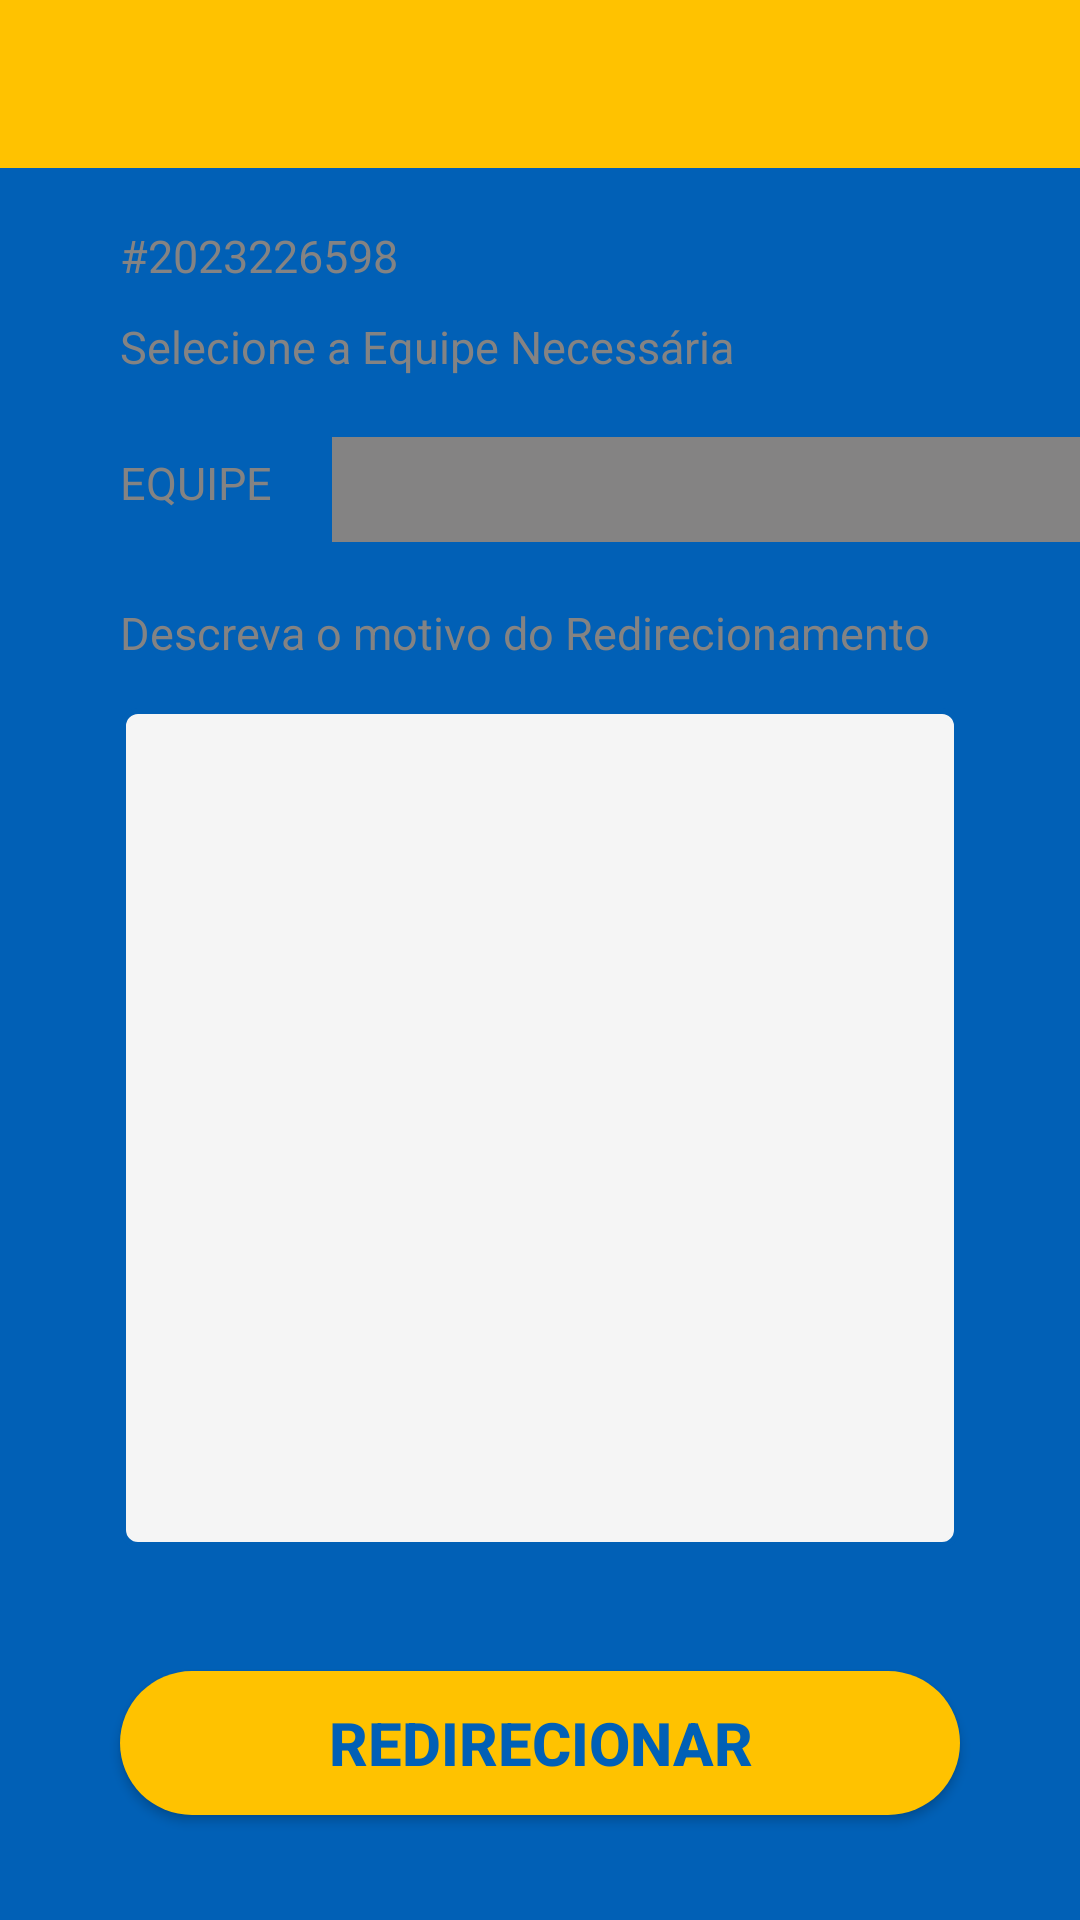

This screen was rendered from an Android layout file. Write that file and the resources it references.
<!-- AndroidManifest.xml: application theme Theme.TccFrontMobileUsuario -->
<!-- res/layout/activity_operario_redirecionar.xml -->
<?xml version="1.0" encoding="utf-8"?>
<androidx.constraintlayout.widget.ConstraintLayout xmlns:android="http://schemas.android.com/apk/res/android"
    xmlns:app="http://schemas.android.com/apk/res-auto"
    xmlns:tools="http://schemas.android.com/tools"
    android:layout_width="match_parent"
    android:layout_height="match_parent"
    tools:context=".operario.OperarioRedirecionar" android:background="@color/blue">





        <com.google.android.material.appbar.AppBarLayout
            android:id="@+id/toolbar2"
            android:layout_width="match_parent"
            android:layout_height="wrap_content"
            app:layout_constraintTop_toTopOf="parent"
            app:layout_constraintStart_toStartOf="parent"
            app:layout_constraintEnd_toEndOf="parent"
            >
            <androidx.constraintlayout.widget.ConstraintLayout
                android:layout_width="match_parent"
                android:layout_height="wrap_content">
                <androidx.appcompat.widget.Toolbar
                    android:id="@+id/toolbar"
                    android:layout_width="match_parent"
                    android:layout_height="wrap_content"
                    app:layout_constraintTop_toTopOf="parent"
                    app:layout_constraintStart_toStartOf="parent"
                    app:layout_constraintEnd_toEndOf="parent"
                    android:title="Detalhes Da Ordem De Serviço"
                    android:background="@color/yellow"
                    android:titleMarginStart="50dp"

                    />
                <ImageView
                    android:id="@+id/retornoHome"
                    android:layout_width="wrap_content"
                    android:layout_height="wrap_content"
                    android:src="@drawable/retorno"
                    app:layout_constraintTop_toTopOf="parent"
                    app:layout_constraintBottom_toBottomOf="parent"
                    app:layout_constraintStart_toStartOf="parent"
                    android:layout_marginStart="10dp"
                    android:onClick="voltarHome"
                    />

            </androidx.constraintlayout.widget.ConstraintLayout>

        </com.google.android.material.appbar.AppBarLayout>

        <View
            android:id="@+id/viewRedirecionar"
            android:layout_width="match_parent"
            android:layout_height="match_parent"
            app:layout_constraintStart_toStartOf="parent"
            app:layout_constraintTop_toTopOf="parent"
            android:layout_marginTop="65dp"
            android:layout_marginHorizontal="20dp"
            android:layout_marginBottom="20dp"
            android:orientation="vertical"
            android:fillViewport="true"
            android:background="@drawable/container_components"/>



                <TextView
                    android:id="@+id/numero_chamado_redirecionar"
                    android:layout_width="wrap_content"
                    android:layout_height="wrap_content"
                    android:text="#2023226598"
                    android:textSize="15dp"
                    android:textColor="@color/gray"
                    app:layout_constraintStart_toStartOf="@id/viewRedirecionar"
                    app:layout_constraintTop_toTopOf="@id/viewRedirecionar"
                    android:layout_marginLeft="20dp"
                    android:layout_marginTop="10dp"
                    />

    <TextView
        android:id="@+id/orientacao1"
        android:layout_width="wrap_content"
        android:layout_height="wrap_content"
        android:text="Selecione a Equipe Necessária"
        android:textSize="15dp"
        android:textColor="@color/gray"
        app:layout_constraintStart_toStartOf="@id/viewRedirecionar"
        app:layout_constraintTop_toBottomOf="@id/numero_chamado_redirecionar"
        android:layout_marginLeft="20dp"
        android:layout_marginTop="10dp"
        />

    <TextView
        android:id="@+id/txt_Equipe"
        android:layout_width="wrap_content"
        android:layout_height="wrap_content"
        android:text="EQUIPE"
        android:textSize="15dp"
        android:textColor="@color/gray"
        app:layout_constraintStart_toStartOf="@id/viewRedirecionar"
        app:layout_constraintTop_toBottomOf="@id/orientacao1"
        android:layout_marginLeft="20dp"
        android:layout_marginTop="25dp"
        />

    <Spinner
        android:id="@+id/EquipeSpinner"
        android:background="@color/gray"
        android:layout_width="250dp"
        android:layout_height="35dp"
        android:layout_marginLeft="20dp"
        android:layout_marginTop="20dp"
        app:layout_constraintStart_toEndOf="@id/txt_Equipe"
        app:layout_constraintTop_toBottomOf="@id/orientacao1"
        />

    <TextView
        android:id="@+id/txt_motivo_redirecionamento"
        android:layout_width="wrap_content"
        android:layout_height="wrap_content"
        android:text="Descreva o motivo do Redirecionamento"
        android:textSize="15dp"
        android:textColor="@color/gray"
        app:layout_constraintStart_toStartOf="@id/viewRedirecionar"
        app:layout_constraintTop_toBottomOf="@id/EquipeSpinner"
        android:layout_marginLeft="20dp"
        android:layout_marginTop="20dp"
        />

    <EditText
        android:id="@+id/descricao_redirecionamento_editText"
        style="@style/editText"
        android:layout_width="match_parent"
        android:layout_height="280dp"
        android:layout_marginLeft="40dp"
        android:layout_marginTop="15dp"
        android:hint=""
        android:inputType="textMultiLine"
        android:textColor="#000000"
        android:textColorHint="#000000"
        app:layout_constraintStart_toStartOf="parent"
        app:layout_constraintTop_toBottomOf="@id/txt_motivo_redirecionamento" />

    <androidx.appcompat.widget.AppCompatButton
        android:id="@+id/buttonRedirecionarEquipe"
        style="@style/Button_yellow"
        android:layout_marginBottom="15dp"
        android:onClick="atualizarEspecialidade"
        android:text="Redirecionar"
        app:layout_constraintBottom_toBottomOf="@id/viewRedirecionar"
        app:layout_constraintEnd_toEndOf="parent"
        app:layout_constraintStart_toStartOf="parent" />







</androidx.constraintlayout.widget.ConstraintLayout>
<!-- resources referenced by this layout -->
<resources>
  <color name="blue">#0160B6</color>
  <color name="gray">#848383</color>
  <color name="yellow">#FFC200</color>
  <style name="Button_yellow">
          <item name="android:layout_width">match_parent</item>
          <item name="android:layout_height">wrap_content</item>
          <item name="android:layout_marginLeft">40dp</item>
          <item name="android:layout_marginRight">40dp</item>
          <item name="android:layout_marginTop">40dp</item>
          <item name="android:background">@drawable/button_yellow</item>
          <item name="android:textStyle">bold</item>
          <item name="android:textSize">20dp</item>
          <item name="android:textColor">@color/blue</item>
  
  
  
  
      </style>
  <style name="editText">
          <item name="android:layout_width">match_parent</item>
          <item name="android:layout_height">wrap_content</item>
          <item name="android:background">@drawable/edit_text</item>
          <item name="android:padding">10dp</item>
          <item name="android:layout_marginLeft">40dp</item>
          <item name="android:layout_marginRight">40dp</item>
          <item name="android:layout_marginTop">15dp</item>
          <item name="android:maxLength">35</item>
  
      </style>
  <style name="Theme.TccFrontMobileUsuario" parent="Theme.MaterialComponents.NoActionBar">
          
          <item name="colorPrimary">@color/black</item>
          <item name="colorPrimaryVariant">@color/black</item>
          <item name="colorOnPrimary">@color/white</item>
          
          <item name="colorSecondary">@color/teal_200</item>
          <item name="colorSecondaryVariant">@color/teal_700</item>
          <item name="colorOnSecondary">@color/black</item>
          
          <item name="android:statusBarColor">?attr/colorPrimaryVariant</item>
          
          <item name="android:windowFullscreen">true</item>
  
      </style>
  <!-- drawable button_yellow (drawable) -->
  <?xml version="1.0" encoding="utf-8"?>
  <shape xmlns:android="http://schemas.android.com/apk/res/android">
      <corners android:radius="40dp"/>
      <solid android:color="@color/yellow"/>
  </shape>
  <!-- drawable edit_text (drawable) -->
  <?xml version="1.0" encoding="utf-8"?>
  <shape xmlns:android="http://schemas.android.com/apk/res/android">
      <solid android:color="@color/lightgray" />
      <corners android:radius="5dp"/>
      <stroke android:color="@color/blue" android:width="2dp"/>
  </shape>
  <color name="black">#FF000000</color>
  <color name="white">#FFFFFFFF</color>
  <color name="teal_200">#FF03DAC5</color>
  <color name="teal_700">#FF018786</color>
  <color name="lightgray">#F5F5F5</color>
</resources>
